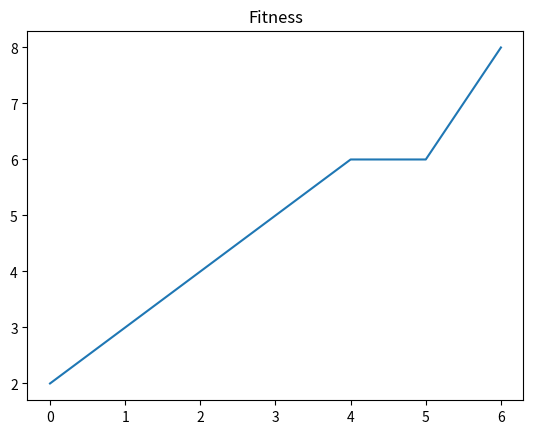

Generate this figure with matplotlib:
# [redacted]
#Solving all-ones problem with genetic algorithm

import numpy as np

def replace_char(s, i, ch_new):
    if i>=len(s): return str(s)
    s2=ch_new+s[1:] if i==0 else s[:i]+ch_new+s[i+1:]
    assert len(s2)==len(s), f"str len mismatch {len(s2)}!={len(s)}, repl at {i}"
    return s2

def some_tests():
    s1="00000001"
    s2="00011001"
    print(s1.count("1"))
    print(s2.count("1"))
    test="a"*8
    print(test)
    print(replace_char(test, 7, "b"))
some_tests()

class Creature:
    def __init__(self, str_len):
        self.str_len=str_len
        self.s="0"*str_len
        self.fitness=0
    def mutate(self):
        ind=np.random.randint(self.str_len)
        ch_new=str(1-int(self.s[ind]))
        self.s=replace_char(self.s, ind, ch_new)
    def crossover(self, other, i):
        cr1=Creature(self.str_len)
        cr2=Creature(self.str_len)
        cr1.s = self.s[:i]+other.s[i:]
        cr2.s = other.s[:i]+self.s[i:]
        assert len(cr1.s)==self.str_len
        assert len(cr2.s)==self.str_len
        return cr1, cr2

class GA:
    def __init__(self, num_creatures, str_len):
        self.population=[]
        self.num_creatures=num_creatures
        for i in range(num_creatures):
            cr=Creature(str_len)
            cr.mutate()
            self.population.append(cr)
        self.calc_fitness()
    def print_all(self):
        for cr in self.population:
            print(f"{cr.s} = {cr.fitness:.2f}")
    def calc_fitness(self):
        for cr in self.population:
            # ЭТОТ ФУНКЦИОНАЛ МОЖНО ИЗМЕНИТЬ ДЛЯ РЕШЕНИЯ ДРУГОЙ ЗАДАЧИ
            cr.fitness=cr.s.count("1")
    def mutate_all(self):
        for cr in self.population:
            cr.mutate()
    def filter_best(self):
        self.population=sorted(self.population, key=lambda cr: cr.fitness, reverse=True)
        self.population=self.population[:len(self.population)//2]
    def repopulate(self):
        while len(self.population)<self.num_creatures:
            i1=np.random.randint(len(self.population)-1)
            i2=np.random.randint(i1, len(self.population))
            a, b=self.population[i1], self.population[i2]

            ic=np.random.randint(a.str_len) #индекс кроссовера
            c, d = a.crossover(b, ic)
            self.population.append(c)
            if len(self.population)<self.num_creatures:
                self.population.append(d)
    def get_solution(self):
        return sorted(self.population, key=lambda cr: cr.fitness, reverse=True)[0]

print("")
VEC_LEN=8
ga=GA(10,VEC_LEN)
print(f"INITIAL CREATURES:")
ga.print_all()

ii=[]
ff=[]
for i in range(1000):
    ga.filter_best()
    ga.repopulate()
    ga.mutate_all()
    ga.calc_fitness()
    solution = ga.get_solution()
    ii.append(i)
    ff.append(solution.fitness)
    if solution.fitness==VEC_LEN:
        print(f"Found solution on {i}-th iteration")
        print(f"SOLUTION: {solution.s}, fitness={solution.fitness}")
        break

print(f"FINAL CREATURES:")
ga.print_all()

import matplotlib.pyplot as plt
plt.title("Fitness")
plt.plot(ii, ff)
plt.show()
